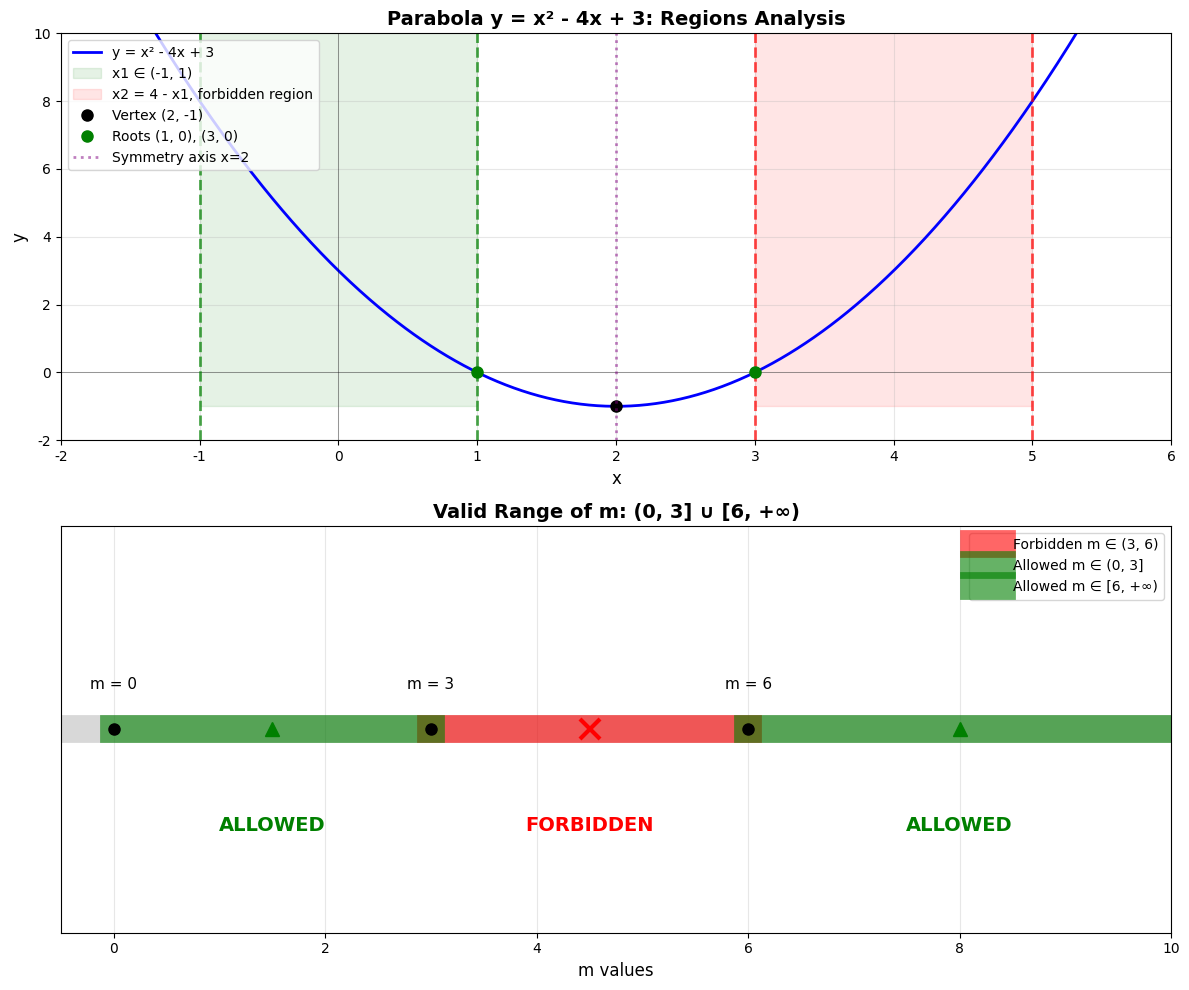

Here is the Python script that generated this plot:
import matplotlib.pyplot as plt
import numpy as np

plt.rcParams["font.sans-serif"] = ["PingFang SC", "Arial Unicode MS", "STHeiti"]
plt.rcParams["axes.unicode_minus"] = False


# Original parabola
def parabola(x):
    return x**2 - 4 * x + 3


# Generate points
x = np.linspace(-2, 6, 800)
y = parabola(x)

# Create figure with two subplots
fig, (ax1, ax2) = plt.subplots(2, 1, figsize=(12, 10))

# ===== Plot 1: Parabola showing forbidden and allowed regions =====
ax1.plot(x, y, "b-", linewidth=2, label="y = x² - 4x + 3")
ax1.axhline(y=0, color="k", linestyle="-", linewidth=0.5, alpha=0.5)
ax1.axvline(x=0, color="k", linestyle="-", linewidth=0.5, alpha=0.5)

# Mark the region x1 ∈ (-1, 1)
x1_vals = np.linspace(-1, 1, 100)
ax1.axvline(x=-1, color="g", linestyle="--", linewidth=2, alpha=0.7)
ax1.axvline(x=1, color="g", linestyle="--", linewidth=2, alpha=0.7)
ax1.fill_between(
    [min(x1_vals), max(x1_vals)],
    min(y),
    max(y),
    alpha=0.1,
    color="green",
    label="x1 ∈ (-1, 1)",
)

# Mark the corresponding x2 = 4 - x1 region (3, 5)
ax1.axvline(x=3, color="r", linestyle="--", linewidth=2, alpha=0.7)
ax1.axvline(x=5, color="r", linestyle="--", linewidth=2, alpha=0.7)
ax1.fill_between(
    [3, 5],
    min(y),
    max(y),
    alpha=0.1,
    color="red",
    label="x2 = 4 - x1, forbidden region",
)

# Mark vertex
ax1.plot(2, -1, "ko", markersize=8, label="Vertex (2, -1)")

# Mark roots
ax1.plot([1, 3], [0, 0], "go", markersize=8, label="Roots (1, 0), (3, 0)")

# Mark symmetry axis
ax1.axvline(
    x=2,
    color="purple",
    linestyle=":",
    linewidth=2,
    alpha=0.5,
    label="Symmetry axis x=2",
)

ax1.set_xlabel("x", fontsize=12)
ax1.set_ylabel("y", fontsize=12)
ax1.set_title(
    "Parabola y = x² - 4x + 3: Regions Analysis", fontsize=14, fontweight="bold"
)
ax1.grid(True, alpha=0.3)
ax1.legend(loc="upper left", fontsize=10)
ax1.set_xlim(-2, 6)
ax1.set_ylim(-2, 10)

# ===== Plot 2: Visualizing m intervals =====
# Draw m intervals
ax2.axhline(y=1, color="gray", linestyle="-", linewidth=20, alpha=0.3)

# Show forbidden m values
ax2.plot([3, 6], [1, 1], "r-", linewidth=20, alpha=0.6, label="Forbidden m ∈ (3, 6)")
ax2.plot(4.5, 1, "rx", markersize=15, markeredgewidth=3)

# Show allowed m values
ax2.plot([0, 3], [1, 1], "g-", linewidth=20, alpha=0.6, label="Allowed m ∈ (0, 3]")
ax2.plot(1.5, 1, "g^", markersize=10)

ax2.plot([6, 10], [1, 1], "g-", linewidth=20, alpha=0.6, label="Allowed m ∈ [6, +∞)")
ax2.plot(8, 1, "g^", markersize=10)

# Add markers
ax2.plot(0, 1, "ko", markersize=8)
ax2.plot(3, 1, "ko", markersize=8)
ax2.plot(6, 1, "ko", markersize=8)

# Annotations
ax2.annotate("m = 0", xy=(0, 1.2), ha="center", fontsize=11)
ax2.annotate("m = 3", xy=(3, 1.2), ha="center", fontsize=11)
ax2.annotate("m = 6", xy=(6, 1.2), ha="center", fontsize=11)
ax2.annotate(
    "FORBIDDEN", xy=(4.5, 0.5), ha="center", fontsize=14, fontweight="bold", color="red"
)
ax2.annotate(
    "ALLOWED", xy=(1.5, 0.5), ha="center", fontsize=14, fontweight="bold", color="green"
)
ax2.annotate(
    "ALLOWED", xy=(8, 0.5), ha="center", fontsize=14, fontweight="bold", color="green"
)

ax2.set_xlabel("m values", fontsize=12)
ax2.set_ylabel("", fontsize=12)
ax2.set_title("Valid Range of m: (0, 3] ∪ [6, +∞)", fontsize=14, fontweight="bold")
ax2.set_xlim(-0.5, 10)
ax2.set_ylim(0, 2)
ax2.set_yticks([])
ax2.legend(loc="upper right", fontsize=10)
ax2.grid(True, alpha=0.3, axis="x")

plt.tight_layout()
plt.savefig("m_range_analysis.png", dpi=150, bbox_inches="tight")
print("Plot saved as 'm_range_analysis.png'")
print("\n" + "=" * 60)
print("SOLUTION:")
print("=" * 60)
print("Given: y = x² - 4x + 3, -1 < x₁ < 1")
print("Find m such that y₁ ≠ y₂ for all x₂ ∈ (m-1, m)")
print("\nAnalysis:")
print("  • Parabola symmetric about x = 2")
print("  • For any x₁, y₁ = y₂ when x₂ = 4 - x₁")
print(f"  • When x₁ ∈ (-1, 1), x₂ ∈ (3, 5)")
print(f"  • To ensure y₁ ≠ y₂, interval (m-1, m) must not intersect (3, 5)")
print(f"\n  • Condition: (m-1, m) ∩ (3, 5) = ∅")
print(f"  • This requires: m ≤ 3 or m - 1 ≥ 5")
print(f"  • Solution: m ≤ 3 or m ≥ 6")
print(f"\nSince m > 0:")
print(f"  Answer: m ∈ (0, 3] ∪ [6, +∞)")
print("=" * 60)
